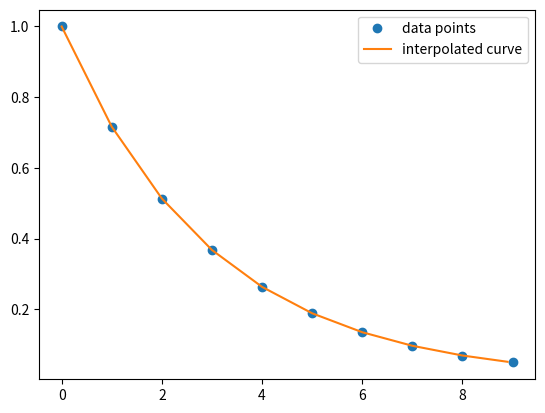

Write the Python code that produced this figure.
import numpy as np
import matplotlib.pyplot as plt
from scipy import interpolate

# Given data points
x = np.arange(0, 10)
y = np.exp(-x / 3.0)

# Create an interpolation function
f = interpolate.interp1d(x, y)

# New x values for interpolation
xnew = np.arange(0, 9, 0.1)
ynew = f(xnew)  # Interpolated y values

# Plotting the results
plt.plot(x, y, 'o', label='data points')
plt.plot(xnew, ynew, '-', label='interpolated curve')
plt.legend()
plt.show()
